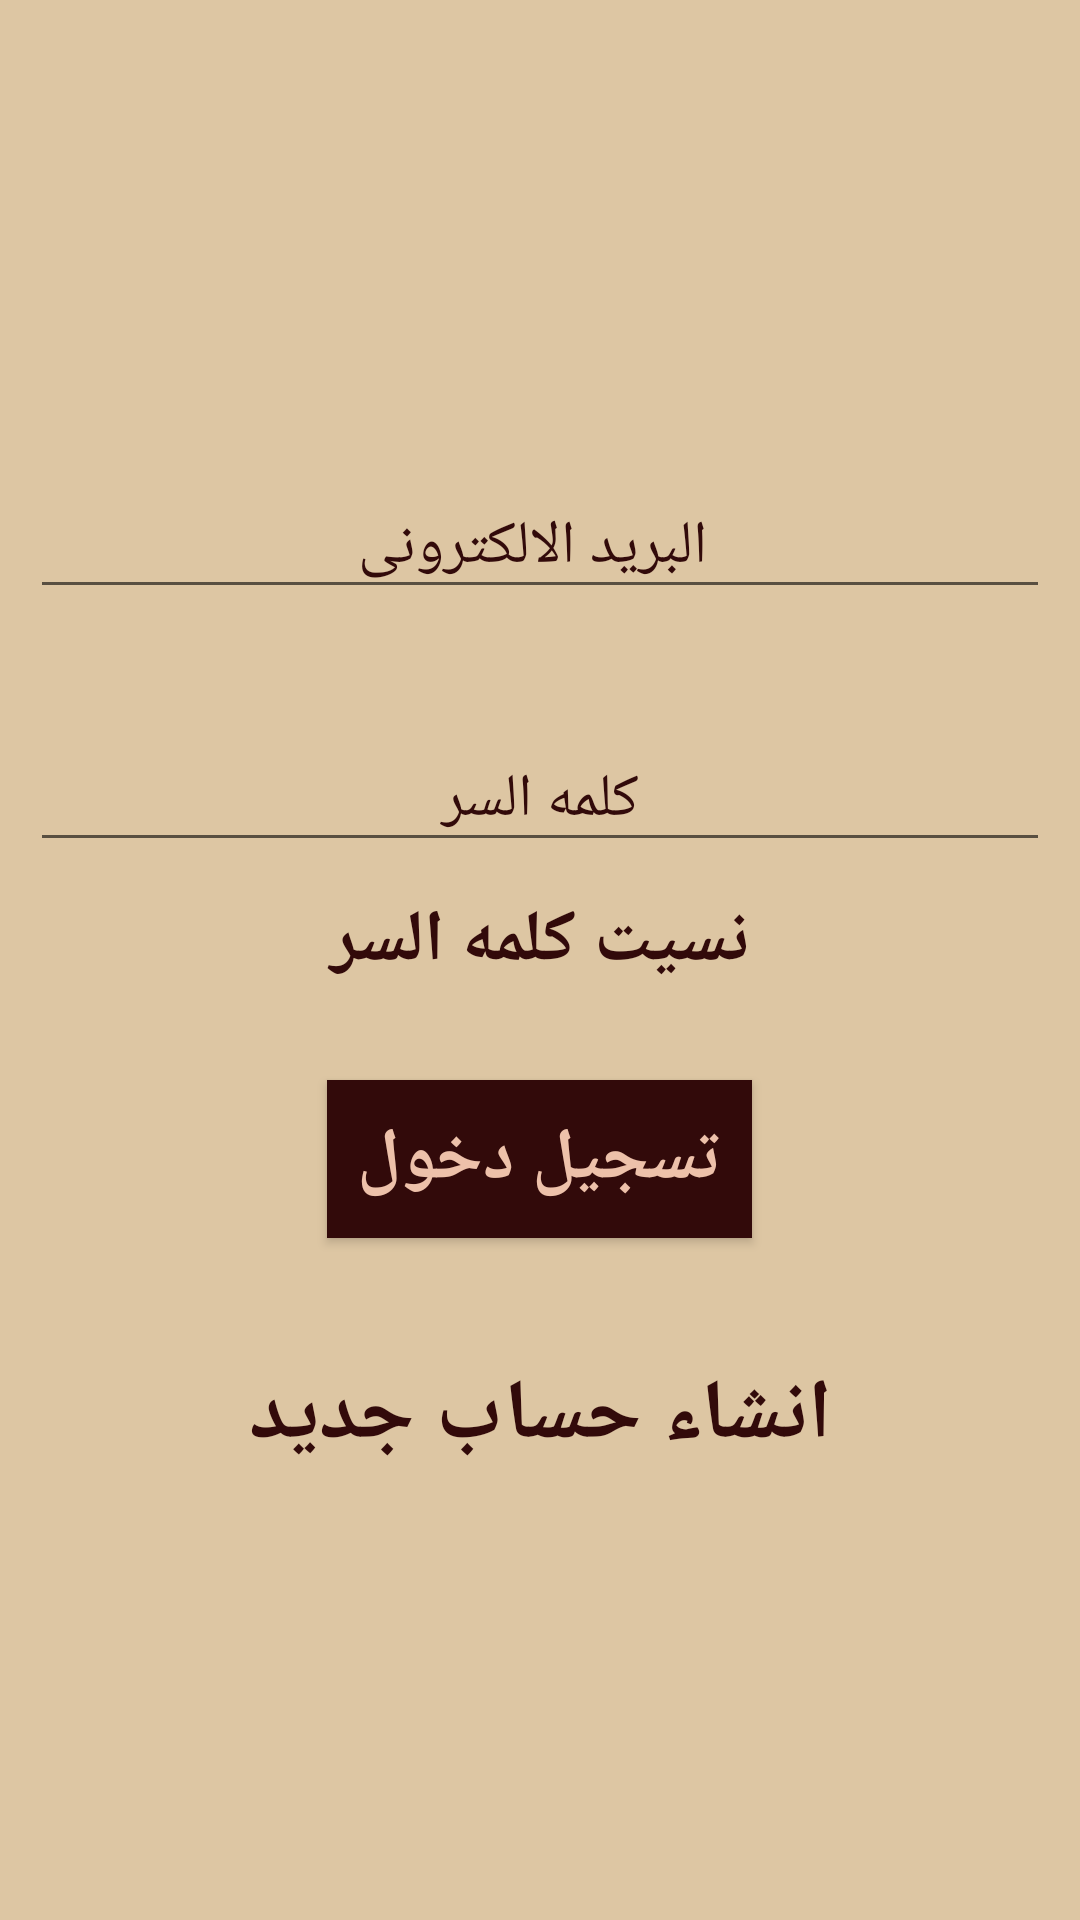

This screen was rendered from an Android layout file. Write that file and the resources it references.
<!-- AndroidManifest.xml: application theme AppTheme -->
<!-- res/layout/activity_sign_in.xml -->
<?xml version="1.0" encoding="utf-8"?>
<RelativeLayout xmlns:android="http://schemas.android.com/apk/res/android"
    xmlns:app="http://schemas.android.com/apk/res-auto"
    xmlns:tools="http://schemas.android.com/tools"
    android:layout_width="match_parent"
    android:layout_height="match_parent"
    android:background="@color/background"
    tools:context=".sign_in">

    <LinearLayout
        android:layout_width="match_parent"
        android:layout_height="wrap_content"
        android:layout_centerHorizontal="true"
        android:layout_centerVertical="true"
        android:layout_margin="10dp"
        android:orientation="vertical">

        <EditText
            android:id="@+id/email"
            android:layout_width="match_parent"
            android:layout_height="wrap_content"
            android:layout_marginBottom="20dp"
            android:layout_marginTop="20dp"
            android:ems="10"
            android:gravity="center"
            android:hint="البريد الالكترونى"
            android:inputType="textEmailAddress"
            android:paddingLeft="5dp"
            android:paddingRight="10dp"
            android:textColor="@color/text"
            android:textColorHint="@color/text"
            android:textSize="20sp" />

        <EditText
            android:id="@+id/password"
            android:layout_width="match_parent"
            android:layout_height="wrap_content"
            android:layout_marginBottom="10dp"
            android:layout_marginTop="20dp"
            android:ems="10"
            android:gravity="center"
            android:hint="كلمه السر"
            android:inputType="textPassword"
            android:textColor="@color/text"
            android:textColorHint="@color/text"
            android:textSize="20sp" />

        <TextView
            android:id="@+id/textView3"
            android:layout_width="match_parent"
            android:layout_height="wrap_content"
            android:layout_marginBottom="10dp"
            android:gravity="center"
            android:onClick="forget_password"
            android:text="نسيت كلمه السر"
            android:textColor="@color/text"
            android:textSize="24sp"
            android:textStyle="bold" />

        <Button
            android:id="@+id/button2"
            android:layout_width="wrap_content"
            android:layout_height="wrap_content"
            android:layout_gravity="center"
            android:layout_marginBottom="20dp"
            android:layout_marginTop="20dp"
            android:background="@color/text"
            android:onClick="sign_in"
            android:padding="10dp"
            android:text="تسجيل دخول"
            android:textColor="@color/button"
            android:textSize="24sp"
            android:textStyle="bold" />

        <TextView
            android:id="@+id/textView2"
            android:layout_width="match_parent"
            android:layout_height="wrap_content"
            android:layout_marginBottom="10dp"
            android:layout_marginTop="20dp"
            android:gravity="center"
            android:onClick="sign_up"
            android:text="انشاء حساب جديد"
            android:textColor="@color/text"
            android:textSize="28sp"
            android:textStyle="bold" />

    </LinearLayout>
</RelativeLayout>
<!-- resources referenced by this layout -->
<resources>
  <color name="background">#99caa36a</color>
  <color name="button">#edc1aa</color>
  <color name="text">#320a0a</color>
  <style name="AppTheme" parent="Theme.AppCompat.Light.NoActionBar">
          
          <item name="colorPrimary">@color/colorPrimary</item>
          <item name="colorPrimaryDark">@color/colorPrimaryDark</item>
          <item name="colorAccent">@color/colorAccent</item>
      </style>
  <color name="colorPrimary">#3F51B5</color>
  <color name="colorPrimaryDark">#C9A15B</color>
  <color name="colorAccent">#C9A15B</color>
</resources>
